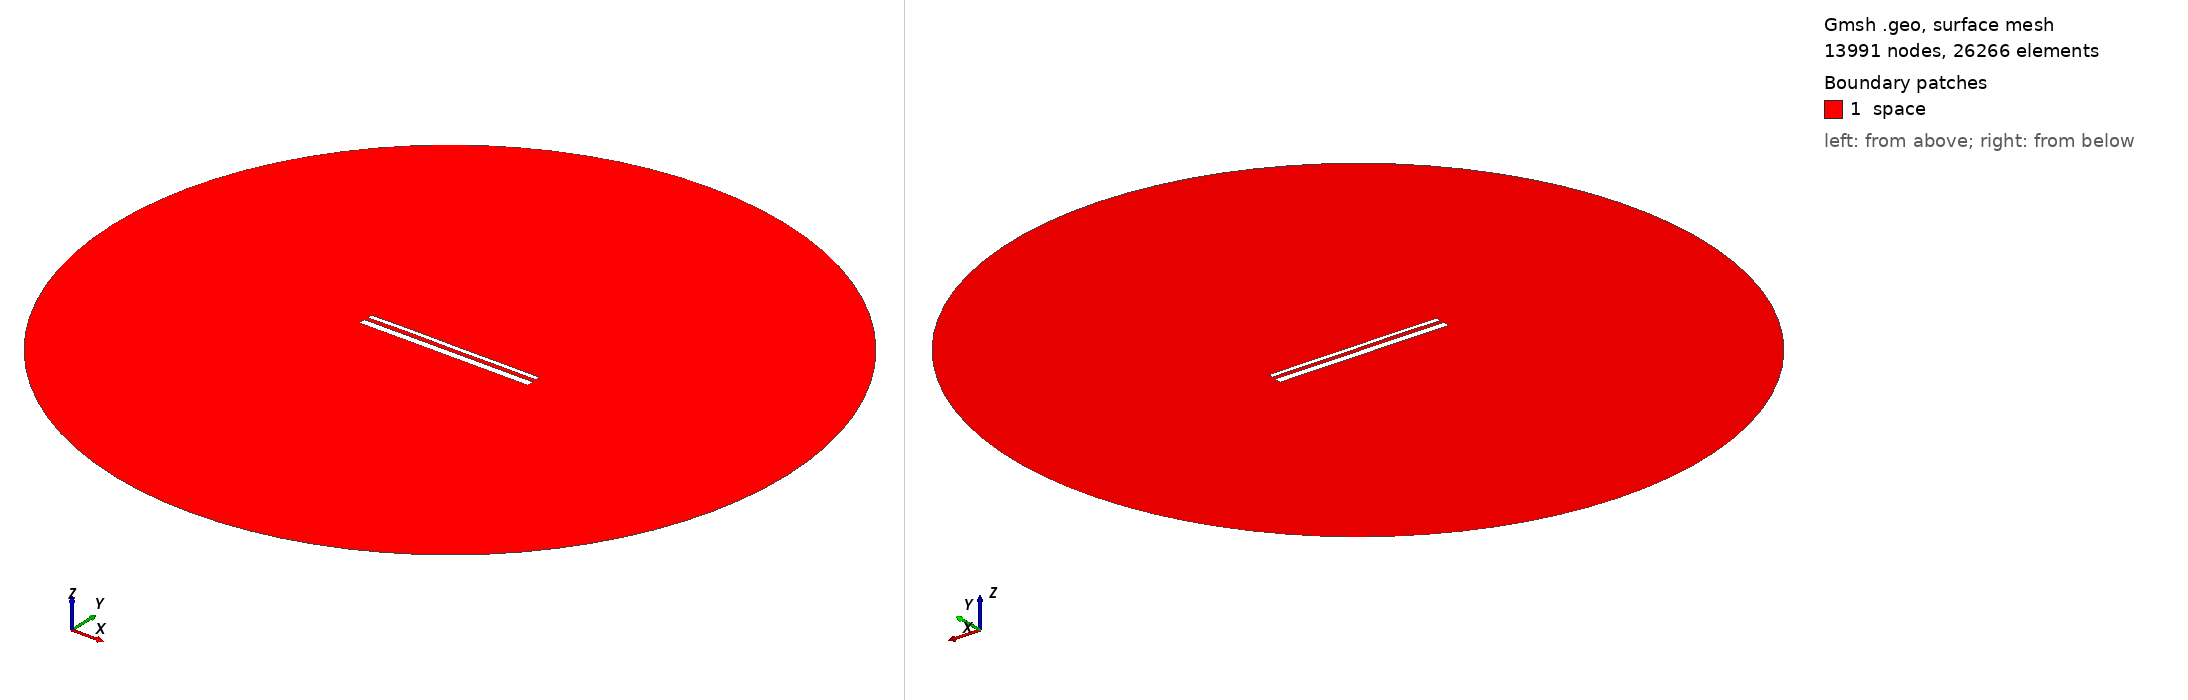

Gmsh geometry script, surface-meshed: 13991 nodes, 26266 surface elements. Boundary patches (legend numbers): 1 space. Left view from above one corner, right view from below the opposite corner. Legend entries are the model's physical surfaces. The drawing asked Gmsh for element sizes between 1% and 20% of the model's largest extent; the script's own settings can give other sizes.

=== 14219.geo (drawn) ===
//---------------------------------------
// Geometry kernel
//---------------------------------------

SetFactory("OpenCASCADE");



//---------------------------------------
// Parameters of the geometry
//---------------------------------------

// Overetch of the upper plate
overetch = 0.5;

// Distance between the plates
distance = 2.0;

// Discretization over the x axis (for the deformation)
nx = 50; 

// Length of the plate
L = 100 - overetch; 

// Number of modes
n = 4; 

// 1st mode coefficient
coeff(1) = 0.07499999999999998;
beta(1) = 0.596864 * 3.1415926535 / L;

// 2nd mode coefficient
coeff(2) = 0.07499999999999998;
beta(2) = 1.49418 * 3.1415926535 / L;

// 3rd mode coefficient
coeff(3) = 0.07499999999999998;
beta(3) = 2.50025 * 3.1415926535 / L;

// 4th mode coefficient
coeff(4) = 0.07499999999999998;
beta(4) = 3.49999 * 3.1415926535 / L;



//---------------------------------------
// Upper plate (deformed rectangle)
//---------------------------------------

// Coordiantes of the upper plate
xmin = -50;
xmax = 50 - overetch;

// Height of the upper plate
yheight = 4 - 2 * overetch;

// Indexes of the points
UpperID[] = {};
LowerID[] = {};
LeftID[] = {};
RightID[] = {};

// Point index
p = 1;

// Horizontal edges
For i In {1:nx}
    x = xmin + (i-1)*(xmax - xmin)/(nx-1);

    y_bottom = distance / 2 + overetch;
    For j In {1:n}
        C = (Cosh(beta(j)*L) + Cos(beta(j)*L)) / (Sinh(beta(j)*L) + Sin(beta(j)*L));
        y_bottom  = y_bottom + coeff(j) * (Cosh(beta(j)*(x+50)) - Cos(beta(j)*(x+50)) - C * (Sinh(beta(j)*(x+50)) - Sin(beta(j)*(x+50))));
    EndFor

    y_top = y_bottom + yheight;

    Point(p) = {x, y_top, 0, 1.0};
    UpperID[i] = p;
    p = p + 1;

    Point(p) = {x, y_bottom, 0, 1.0};
    LowerID[i] = p;
    p = p + 1;
EndFor

// Create point lists
UpperPts[] = {}; LowerPts[] = {};
For i In {1:nx}
  UpperPts[] += {UpperID[i]};
  LowerPts[] += {LowerID[i]};
EndFor

// Build splines
Spline(1) = {UpperPts[]};
Spline(2) = {LowerPts[]};
Line(3) = {LowerPts[nx-1], UpperPts[nx-1]};
Line(4) = {LowerPts[0], UpperPts[0]};

// Build the plane surface
Curve Loop(1) = {2, 3, -1, -4};
Plane Surface(1) = {1};



//---------------------------------------
// Lower plate (rectangle)
//---------------------------------------

// Vertices
Point(1001) = {-50, -1, 0, 1.0};
Point(1002) = { 50, -1, 0, 1.0};
Point(1003) = { 50,  -5, 0, 1.0};
Point(1004) = {-50,  -5, 0, 1.0};

// Edges
Line(5) = {1001, 1002};
Line(6) = {1002, 1003};
Line(7) = {1003, 1004};
Line(8) = {1004, 1001};

// Plane surface
Line Loop(2) = {5, 6, 7, 8};
Plane Surface(2) = {2}; 



//---------------------------------------
// Outer (fictious) boundary
//---------------------------------------

// Points
Point(1005) = {0, 0, 0};       // Center
Point(1006) = {200, 0, 0};     // Start point
Point(1007) = {0, 200, 0};     // 90 degrees
Point(1008) = {-200, 0, 0};    // 180 degrees
Point(1009) = {0, -200, 0};    // 270 degrees

// Circle arcs (each needs start, center, end)
Circle(9) = {1006, 1005, 1007};
Circle(10) = {1007, 1005, 1008};
Circle(11) = {1008, 1005, 1009};
Circle(12) = {1009, 1005, 1006};

// Plane surface for the entire domain
Curve Loop(3) = {9, 10, 11, 12};
Surface(3) = {3};

// Subtract the plates from the whole domain to obtain the actual domain where we want to solve the equations
BooleanDifference{ Surface{3}; Delete; }{ Surface{1}; Surface{2}; Delete; }




//---------------------------------------
// Transfinite Lines/Curves
//---------------------------------------

// Set the number of points on the boundaries
r = 7;

// Plates
Transfinite Curve {1, 2} = 50*r Using Progression 1;
Transfinite Curve {3, 4} = 2*r Using Progression 1;
Transfinite Line {5, 7} = 50*r Using Progression 1;
Transfinite Line {6, 8} = 2*r Using Progression 1;

// Outer boundary
Transfinite Line {9, 10, 11, 12} = 20 Using Progression 1;



//---------------------------------------
// Physical groups
//---------------------------------------                

// Physical curves (boundaries)
Physical Line("force_segment", 10) = {2};
Physical Line("upper_plate", 11) = {1, 3, 4};
Physical Line("lower_plate", 12) = {5, 6, 7, 8};
Physical Line("boundary", 20) = {9, 10, 11, 12};

// Physical Surfaces
Physical Surface("space", 30) = {3};



//---------------------------------------
// 6. Generate the Mesh
//---------------------------------------

// 2D mesh generation
Mesh 2;
